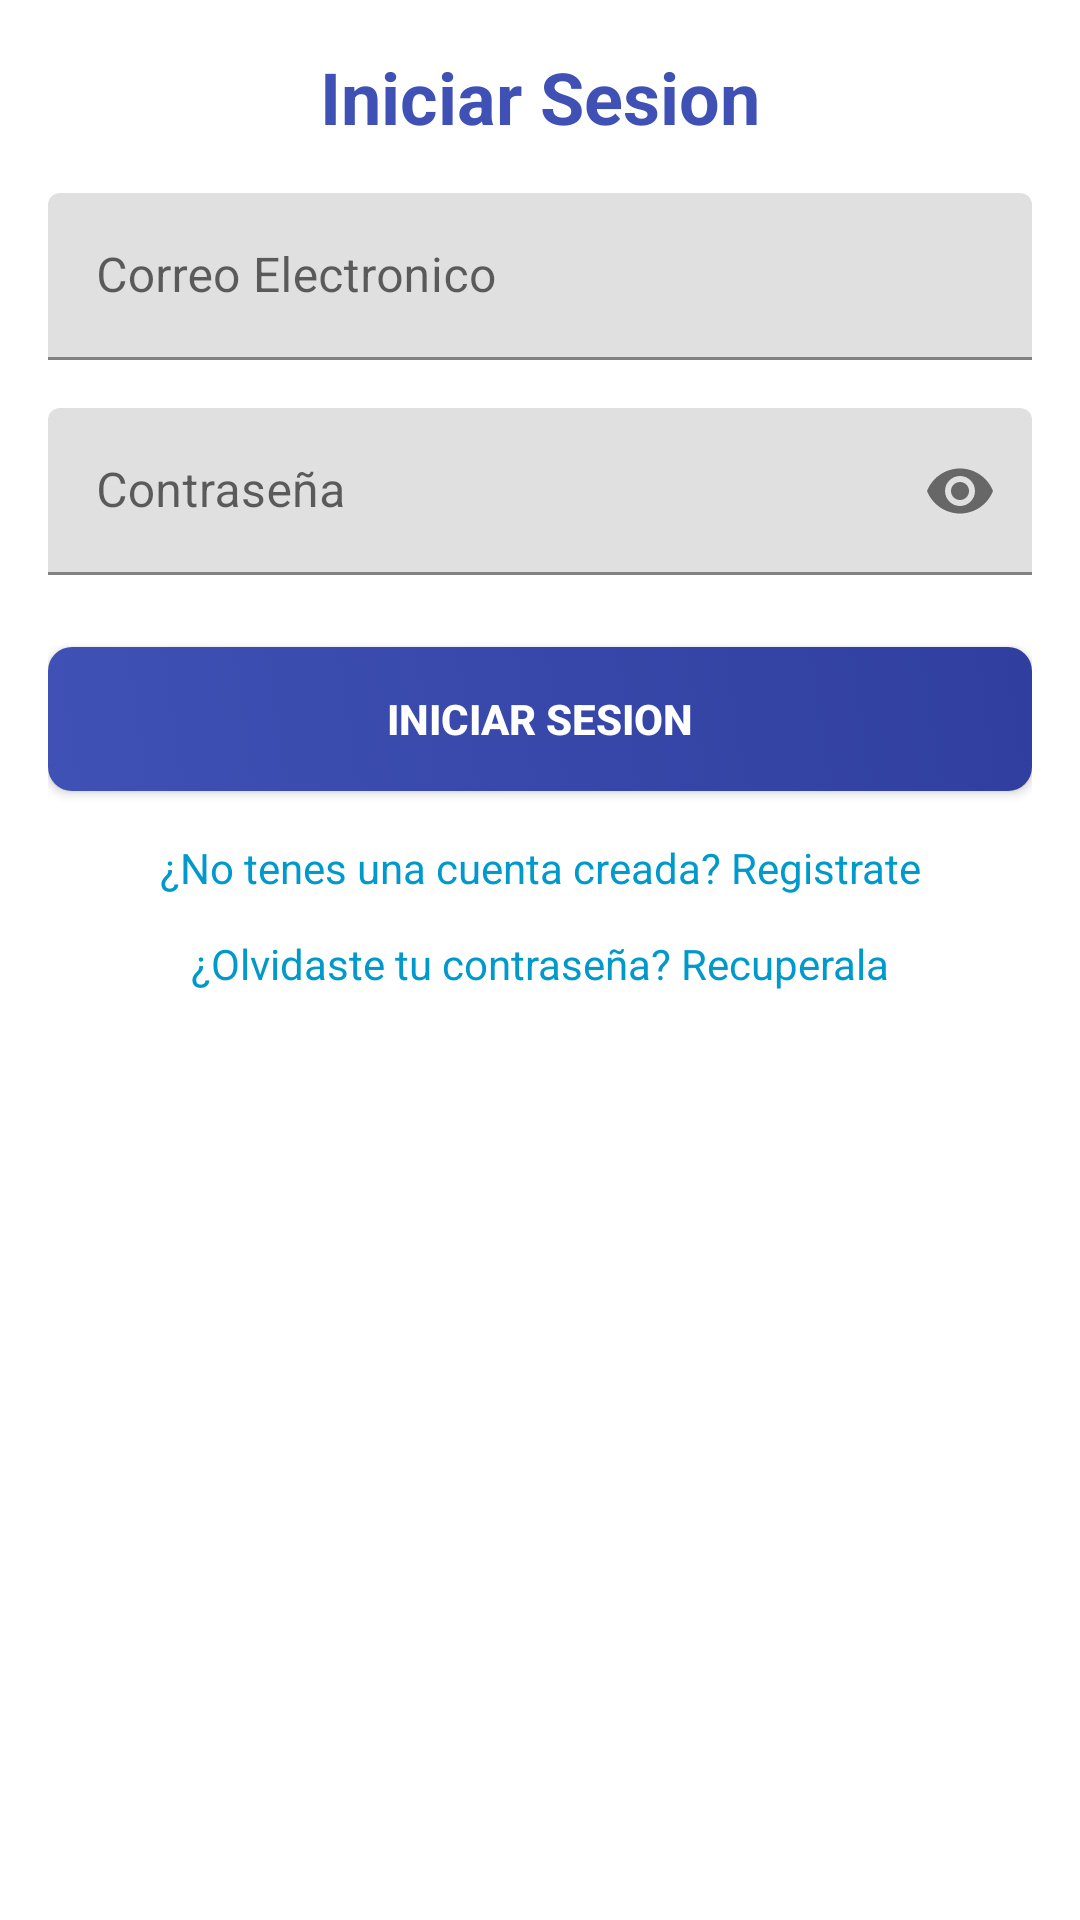

This screen was rendered from an Android layout file. Write that file and the resources it references.
<!-- AndroidManifest.xml: application theme AppTheme -->
<!-- res/layout/login.xml -->
<?xml version="1.0" encoding="utf-8"?>
<androidx.constraintlayout.widget.ConstraintLayout
    xmlns:android="http://schemas.android.com/apk/res/android"
    xmlns:app="http://schemas.android.com/apk/res-auto"
    xmlns:tools="http://schemas.android.com/tools"
    android:layout_width="match_parent"
    android:layout_height="match_parent"
    android:padding="16dp">

    <TextView
        android:id="@+id/tvTitulo"
        android:layout_width="wrap_content"
        android:layout_height="wrap_content"
        android:text="Iniciar Sesion"
        android:textSize="24sp"
        android:textColor="@color/primaryColor"
        android:textStyle="bold"
        app:layout_constraintStart_toStartOf="parent"
        app:layout_constraintEnd_toEndOf="parent"
        android:layout_marginTop="16dp"
        tools:ignore="MissingConstraints" />

    <com.google.android.material.textfield.TextInputLayout
        android:id="@+id/tilEmail"
        android:layout_width="0dp"
        android:layout_height="wrap_content"
        android:hint="Correo Electronico"
        app:layout_constraintTop_toBottomOf="@id/tvTitulo"
        app:layout_constraintStart_toStartOf="parent"
        app:layout_constraintEnd_toEndOf="parent"
        android:layout_marginTop="16dp">

        <com.google.android.material.textfield.TextInputEditText
            android:id="@+id/etEmail"
            android:layout_width="match_parent"
            android:layout_height="wrap_content"
            android:inputType="textEmailAddress" />
    </com.google.android.material.textfield.TextInputLayout>

    <com.google.android.material.textfield.TextInputLayout
        android:id="@+id/tilPassword"
        android:layout_width="0dp"
        android:layout_height="wrap_content"
        android:hint="Contraseña"
        app:passwordToggleEnabled="true"
        app:layout_constraintTop_toBottomOf="@id/tilEmail"
        app:layout_constraintStart_toStartOf="parent"
        app:layout_constraintEnd_toEndOf="parent"
        android:layout_marginTop="16dp">

        <com.google.android.material.textfield.TextInputEditText
            android:id="@+id/etPassword"
            android:layout_width="match_parent"
            android:layout_height="wrap_content"
            android:inputType="textPassword" />
    </com.google.android.material.textfield.TextInputLayout>

    <Button
        android:id="@+id/loginButton"
        android:layout_width="0dp"
        android:layout_height="48dp"
        android:text="Iniciar Sesion"
        android:textColor="@android:color/white"
        android:background="@drawable/button_gradient"
        android:textStyle="bold"
        app:layout_constraintTop_toBottomOf="@id/tilPassword"
        app:layout_constraintStart_toStartOf="parent"
        app:layout_constraintEnd_toEndOf="parent"
        android:layout_marginTop="24dp" />

    <TextView
        android:id="@+id/registrarse"
        android:layout_width="wrap_content"
        android:layout_height="wrap_content"
        android:text="¿No tenes una cuenta creada? Registrate"
        android:textColor="@android:color/holo_blue_dark"
        android:gravity="center"
        app:layout_constraintTop_toBottomOf="@id/loginButton"
        app:layout_constraintStart_toStartOf="parent"
        app:layout_constraintEnd_toEndOf="parent"
        android:layout_marginTop="16dp" />

    <TextView
        android:id="@+id/recuperarpassword"
        android:layout_width="wrap_content"
        android:layout_height="wrap_content"
        android:layout_marginTop="48dp"
        android:gravity="center"
        android:text="¿Olvidaste tu contraseña? Recuperala"
        android:textColor="@android:color/holo_blue_dark"
        app:layout_constraintEnd_toEndOf="parent"
        app:layout_constraintStart_toStartOf="parent"
        app:layout_constraintTop_toBottomOf="@id/loginButton" />

</androidx.constraintlayout.widget.ConstraintLayout>
<!-- resources referenced by this layout -->
<resources>
  <color name="primaryColor">#3F51B5</color>
  <!-- drawable button_gradient (drawable) -->
  <selector xmlns:android="http://schemas.android.com/apk/res/android">
      <item android:state_pressed="true">
          <shape>
              <gradient
                  android:startColor="@color/primaryDarkColor"
                  android:endColor="@color/primaryColor"
                  android:angle="45" />
              <corners android:radius="8dp" />
          </shape>
      </item>
      <item>
          <shape>
              <gradient
                  android:startColor="@color/primaryColor"
                  android:endColor="@color/primaryDarkColor"
                  android:angle="45" />
              <corners android:radius="8dp" />
          </shape>
      </item>
  </selector>
  <color name="primaryDarkColor">#303F9F</color>
</resources>
